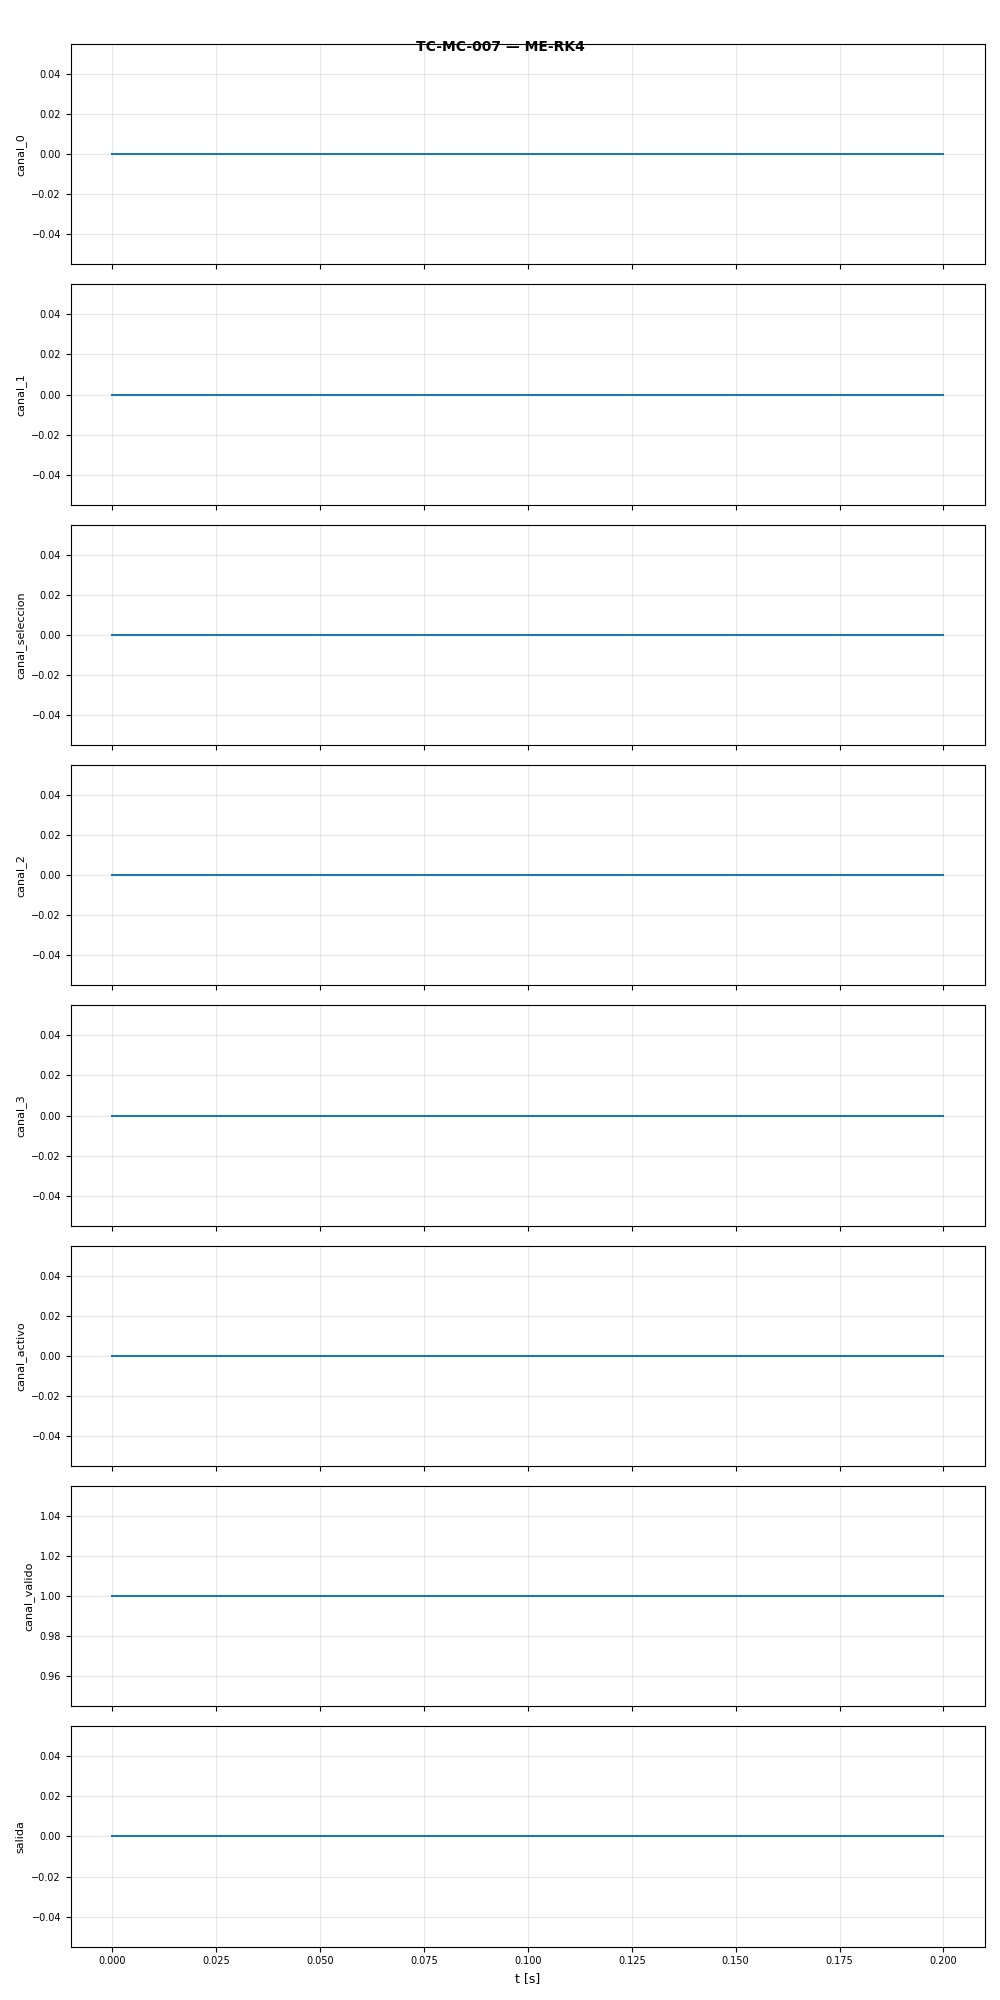

Values plotted in this chart, from the file beside it:
t, canal_0, canal_1, canal_seleccion, canal_2, canal_3, canal_activo, canal_valido, salida
0.0, 0.0, 0.0, 0.0, 0.0, 0.0, 0.0, 1.0, 0.0
0.1, 0.0, 0.0, 0.0, 0.0, 0.0, 0.0, 1.0, 0.0
0.2, 0.0, 0.0, 0.0, 0.0, 0.0, 0.0, 1.0, 0.0
